Labelled photos from "cache_384", an image-classification folder in jaimulhaque/Pneumonia-MultiModel-XAI. The possible labels are: normal, pneumonia.

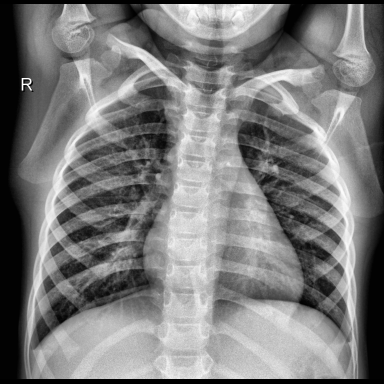
Label: normal

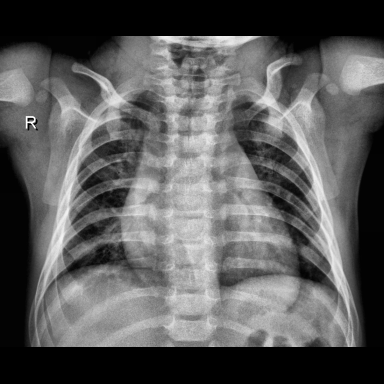
Label: normal

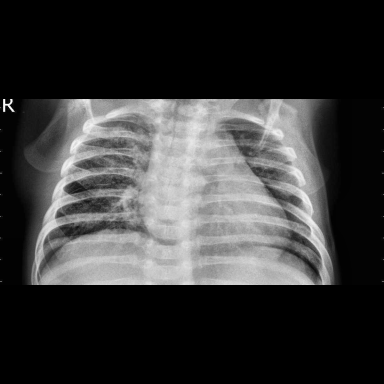
Label: pneumonia

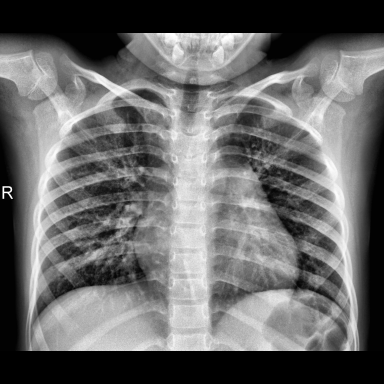
Label: normal

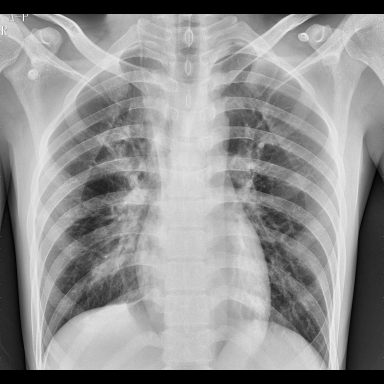
Label: pneumonia

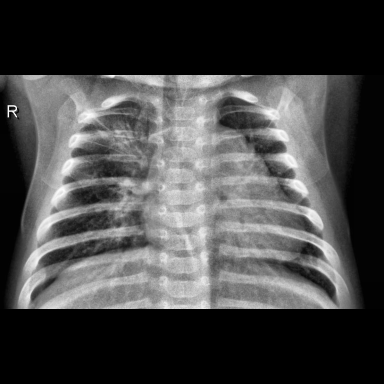
Label: pneumonia
